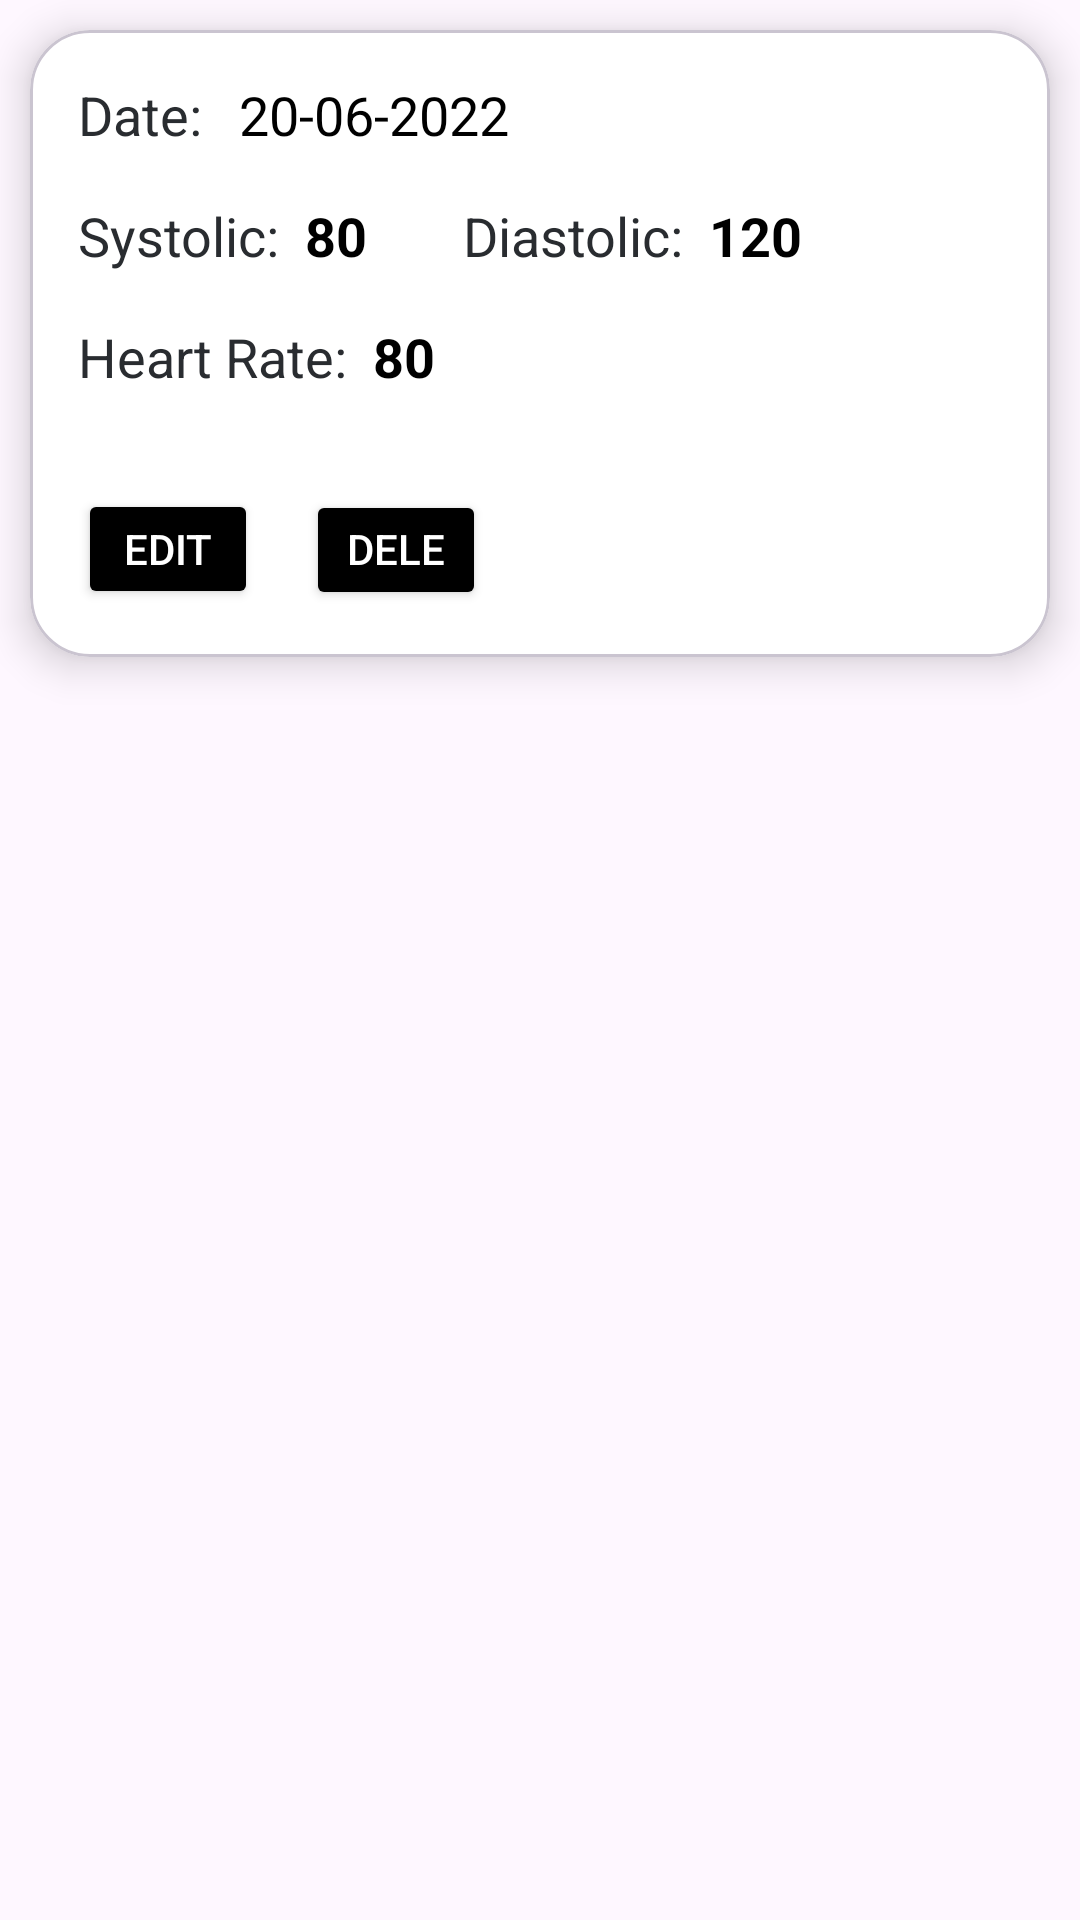

Produce the Android XML layout that renders to this screen, including the resource entries it uses.
<!-- AndroidManifest.xml: application theme Theme.HeartPulseSynch -->
<!-- res/layout/singlerow.xml -->
<?xml version="1.0" encoding="utf-8"?>
<LinearLayout xmlns:android="http://schemas.android.com/apk/res/android"
    xmlns:app="http://schemas.android.com/apk/res-auto"
    android:layout_width="match_parent"
    android:layout_height="wrap_content"
    android:layout_margin="5dp"

    android:orientation="vertical">

    <com.google.android.material.card.MaterialCardView
        android:id="@+id/CardView"
        android:layout_width="match_parent"
        android:layout_height="wrap_content"
        android:layout_margin="10dp"
        app:cardCornerRadius="20dp"
        app:cardElevation="8dp"
        app:cardBackgroundColor="#FFFFFF">

        <LinearLayout
            android:layout_width="match_parent"
            android:layout_height="wrap_content"
            android:orientation="vertical">

            

            <LinearLayout
                android:layout_width="match_parent"
                android:layout_height="wrap_content"
                android:orientation="horizontal"
                android:padding="16dp">

                <TextView
                    android:layout_width="wrap_content"
                    android:layout_height="wrap_content"
                    android:text="Date: "
                    android:textColor="#292c30"
                    android:textSize="18sp" />

                <TextView
                    android:id="@+id/tvDate"
                    android:layout_width="wrap_content"
                    android:layout_height="wrap_content"
                    android:text="20-06-2022"
                    android:textColor="#000000"
                    android:textSize="18sp"
                    android:layout_marginStart="8dp" />

            </LinearLayout>

            <LinearLayout
                android:layout_width="match_parent"
                android:layout_height="wrap_content"
                android:orientation="horizontal"
                android:paddingStart="16dp"
                android:paddingEnd="16dp"
                android:paddingBottom="16dp">

                <LinearLayout
                    android:layout_width="wrap_content"
                    android:layout_height="wrap_content"
                    android:orientation="horizontal">

                    <TextView
                        android:layout_width="wrap_content"
                        android:layout_height="wrap_content"
                        android:text="Systolic: "
                        android:textSize="18sp"
                        android:textColor="#292c30" />

                    <TextView
                        android:id="@+id/tvSystolic"
                        android:layout_width="wrap_content"
                        android:layout_height="wrap_content"
                        android:text="80"
                        android:textSize="18sp"
                        android:textStyle="bold"
                        android:textColor="#000000"
                        android:layout_marginStart="4dp" />

                </LinearLayout>

                <LinearLayout
                    android:layout_width="wrap_content"
                    android:layout_height="wrap_content"
                    android:orientation="horizontal"
                    android:layout_marginStart="32dp">

                    <TextView
                        android:layout_width="wrap_content"
                        android:layout_height="wrap_content"
                        android:text="Diastolic: "
                        android:textSize="18sp"
                        android:textColor="#292c30" />

                    <TextView
                        android:id="@+id/tvDiastolic"
                        android:layout_width="wrap_content"
                        android:layout_height="wrap_content"
                        android:text="120"
                        android:textSize="18sp"
                        android:textStyle="bold"
                        android:textColor="#000000"
                        android:layout_marginStart="4dp" />

                </LinearLayout>
            </LinearLayout>

            <LinearLayout
                android:layout_width="match_parent"
                android:layout_height="wrap_content"
                android:orientation="horizontal"
                android:paddingStart="16dp"
                android:paddingEnd="16dp"
                android:paddingBottom="16dp">

                <TextView
                    android:layout_width="wrap_content"
                    android:layout_height="wrap_content"
                    android:text="Heart Rate: "
                    android:textColor="#292c30"
                    android:textSize="18sp" />

                <TextView
                    android:id="@+id/tvHeartRate"
                    android:layout_width="wrap_content"
                    android:layout_height="wrap_content"
                    android:text="80"
                    android:textColor="#000000"
                    android:textSize="18sp"
                    android:textStyle="bold"
                    android:layout_marginStart="4dp" />

            </LinearLayout>

            <LinearLayout
                android:layout_width="match_parent"
                android:layout_height="wrap_content"
                android:orientation="horizontal"
                android:padding="16dp">

                <Button
                    android:id="@+id/Edit_buttonId"
                    android:layout_width="60dp"
                    android:layout_height="40dp"
                    android:layout_marginEnd="16dp"
                    android:backgroundTint="#000000"
                    android:text="Edit"
                    android:textColor="#FFFFFF"
                    android:drawableTop="@drawable/ic_baseline_edit_24" />

                <Button
                    android:id="@+id/DeleteBUttonId"
                    android:layout_width="60dp"
                    android:layout_height="40dp"
                    android:backgroundTint="#000000"
                    android:text="Delete"
                    android:textColor="#FFFFFF"
                    android:drawableTop="@drawable/ic_baseline_delete_24" />

            </LinearLayout>

        </LinearLayout>
    </com.google.android.material.card.MaterialCardView>

</LinearLayout>
<!-- resources referenced by this layout -->
<resources>
  <style name="Theme.HeartPulseSynch" parent="Base.Theme.HeartPulseSynch" />
  <style name="Base.Theme.HeartPulseSynch" parent="Theme.Material3.DayNight.NoActionBar">
          
          
      </style>
</resources>
